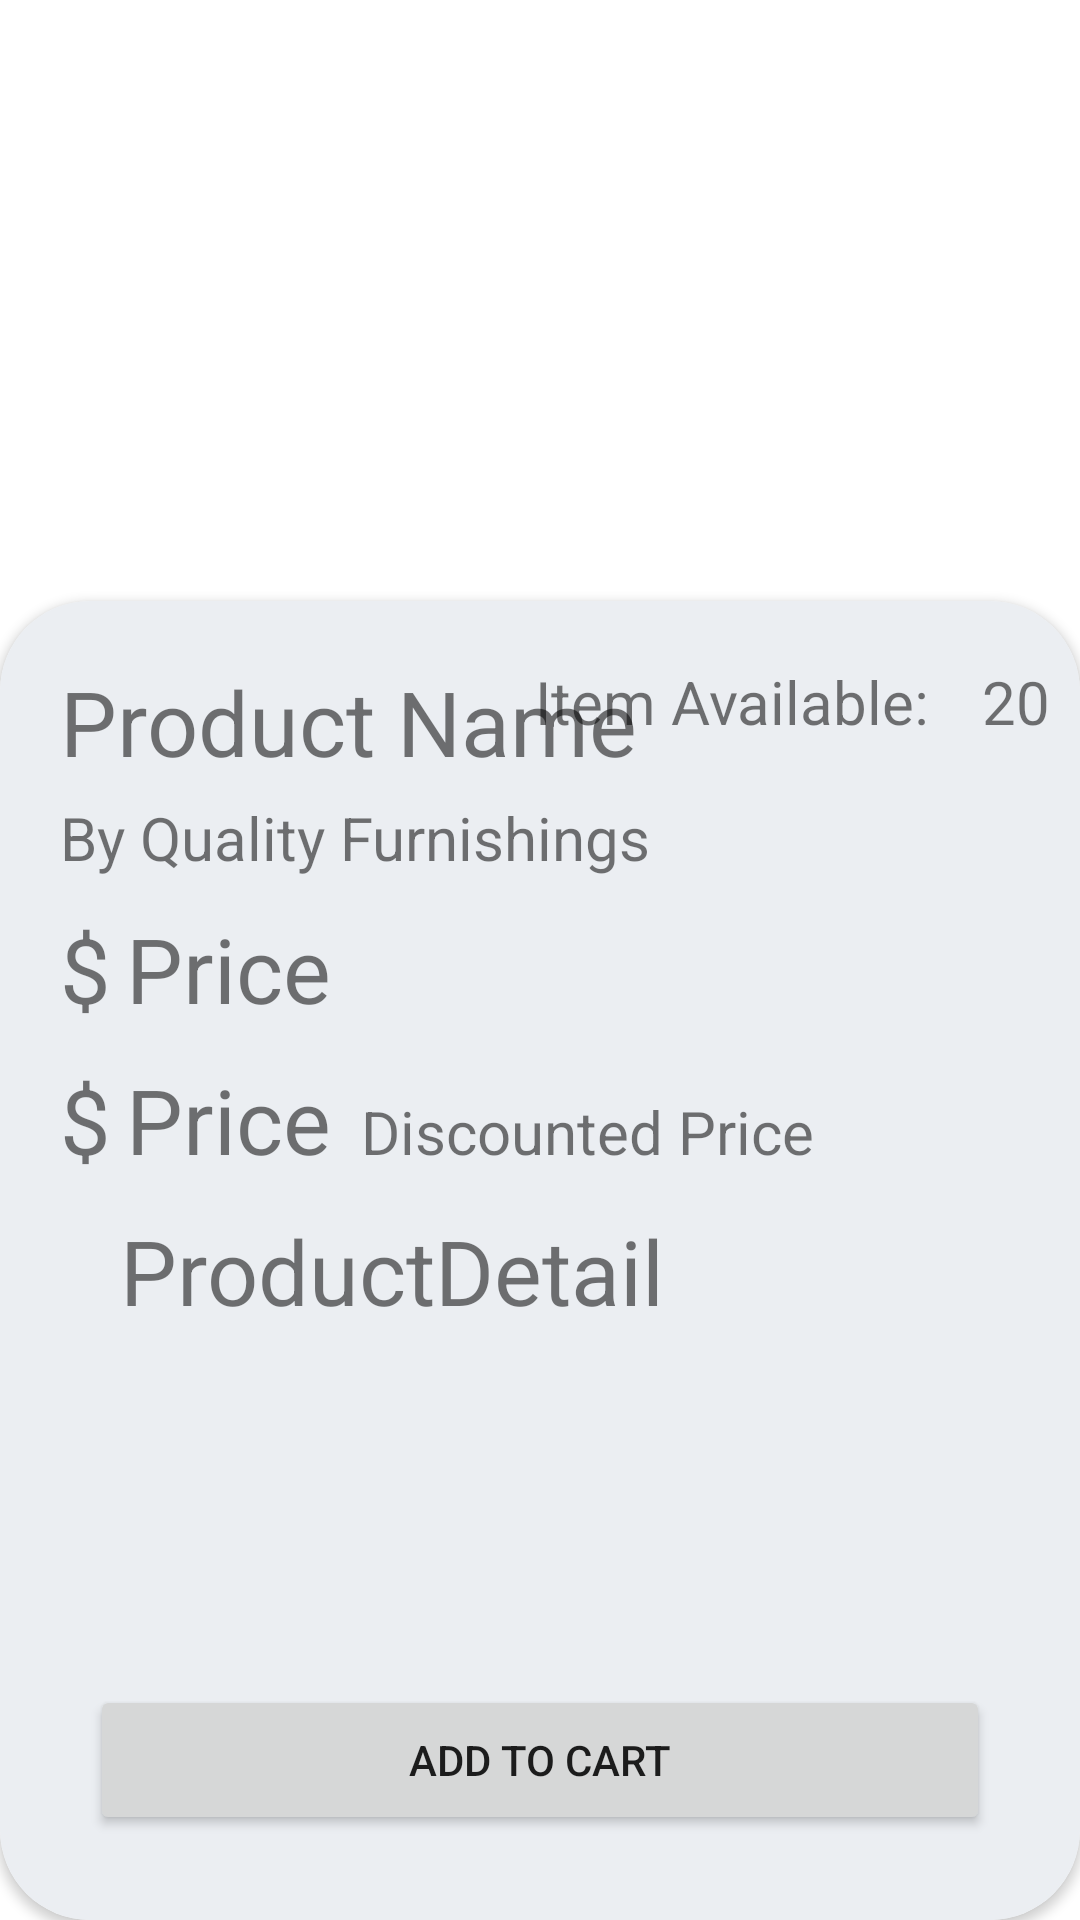

Here is an Android app screen rendered from its layout file. Give the layout XML and the strings, colors and styles it references.
<!-- AndroidManifest.xml: application theme Theme.QualityFurnishings -->
<!-- res/layout/fragment_detail.xml -->
<?xml version="1.0" encoding="utf-8"?>
<LinearLayout xmlns:android="http://schemas.android.com/apk/res/android"
    xmlns:tools="http://schemas.android.com/tools"
    android:layout_width="match_parent"
    android:layout_height="match_parent"
    xmlns:app="http://schemas.android.com/apk/res-auto"
    android:orientation="vertical"
    tools:context=".fragment.DetailFragment">

    <ImageView
        android:id="@+id/ProductImage"
        android:layout_width="match_parent"
        android:layout_height="250dp"
        android:src="@drawable/image"
        android:scaleType="fitCenter"/>
    <androidx.cardview.widget.CardView
        android:layout_width="match_parent"
        android:layout_height="match_parent"
        android:layout_marginTop="-50dp"
        app:cardCornerRadius="30dp"
        >
        <LinearLayout
            android:layout_width="match_parent"
            android:layout_height="match_parent"
            android:background="#ebeef2"
            android:orientation="vertical">
            <RelativeLayout
                android:layout_width="match_parent"
                android:layout_height="wrap_content">
                <TextView
                    android:id="@+id/tvProductName"
                    android:layout_width="wrap_content"
                    android:layout_height="wrap_content"
                    android:text="Product Name"
                    android:layout_marginTop="20dp"
                    android:layout_marginLeft="20dp"
                    android:textSize="30sp"/>
                <TextView
                    android:id="@+id/itemavialable"
                    android:layout_width="wrap_content"
                    android:layout_height="wrap_content"
                    android:text="Item Available:"
                    android:layout_marginTop="20dp"
                    android:layout_alignParentEnd="true"
                    android:textSize="20sp"
                    android:layout_marginRight="50dp"
                    android:layout_alignParentRight="true" />
                <TextView
                    android:id="@+id/tvitemcount"
                    android:layout_width="wrap_content"
                    android:layout_height="wrap_content"
                    android:text="20"
                    android:layout_alignParentEnd="true"
                    android:textSize="20sp"
                    android:layout_marginTop="20dp"
                    android:layout_marginRight="10dp"
                    android:layout_alignParentRight="true" />

            </RelativeLayout>

            <TextView
                android:layout_width="wrap_content"
                android:layout_height="wrap_content"
                android:text="By Quality Furnishings"
                android:layout_marginTop="5dp"
                android:layout_marginLeft="20dp"
                android:textSize="20sp"/>
            <LinearLayout
                android:id="@+id/originalpriceview"
                android:layout_width="wrap_content"
                android:layout_height="wrap_content"
                android:orientation="horizontal"
                android:layout_marginTop="10dp">
                <TextView
                    android:id="@+id/originaldollar"
                    android:layout_width="wrap_content"
                    android:layout_height="wrap_content"
                    android:text="$"
                    android:layout_marginLeft="20dp"
                    android:textSize="30sp"/>
                <TextView
                    android:id="@+id/tvPrice"
                    android:layout_width="wrap_content"
                    android:layout_height="wrap_content"
                    android:text="Price"
                    android:layout_marginLeft="5dp"
                    android:textSize="30sp"/>
            </LinearLayout>
            <LinearLayout
                android:id="@+id/discountview"
                android:layout_width="wrap_content"
                android:layout_height="wrap_content"
                android:orientation="horizontal"
                android:layout_marginTop="10dp">
                <TextView
                    android:id="@+id/discountdollar"
                    android:layout_width="wrap_content"
                    android:layout_height="wrap_content"
                    android:text="$"
                    android:layout_marginLeft="20dp"
                    android:textSize="30sp"/>
                <TextView
                    android:id="@+id/tvDiscount"
                    android:layout_width="wrap_content"
                    android:layout_height="wrap_content"
                    android:text="Price"
                    android:layout_marginLeft="5dp"
                    android:textSize="30sp"/>
                <TextView
                    android:layout_width="wrap_content"
                    android:layout_height="wrap_content"
                    android:text="Discounted Price"
                    android:layout_marginLeft="10dp"
                    android:textSize="20sp"/>
            </LinearLayout>
            <LinearLayout
                android:layout_width="wrap_content"
                android:layout_height="wrap_content"
                android:orientation="horizontal"
                android:gravity="center"
                android:layout_marginTop="10dp">
                <ImageView
                    android:layout_width="15dp"
                    android:layout_height="15dp"
                    android:layout_marginLeft="20dp"
                    android:src="@drawable/blackcircle"
                    android:textSize="30sp"/>
                <TextView
                    android:layout_width="wrap_content"
                    android:layout_height="wrap_content"
                    android:text="ProductDetail"
                    android:layout_marginLeft="5dp"
                    android:textSize="30sp"/>
            </LinearLayout>
            <TextView
                android:id="@+id/tvDescription"
                android:layout_width="match_parent"
                android:layout_height="100dp"
                android:layout_marginLeft="20dp"
                android:layout_marginRight="20dp"
                />
            <LinearLayout
                android:layout_width="match_parent"
                android:layout_height="match_parent"
                android:gravity="center"
                android:orientation="vertical">
                <Button
                    android:id="@+id/btAddtocart"
                    android:layout_width="300dp"
                    android:layout_height="50dp"
                    android:layout_marginBottom="10dp"
                    android:text="Add To Cart"/>
            </LinearLayout>



        </LinearLayout>
    </androidx.cardview.widget.CardView>

</LinearLayout>
<!-- resources referenced by this layout -->
<resources>
  <style name="Theme.QualityFurnishings" parent="Theme.MaterialComponents.DayNight.NoActionBar">
          
          <item name="colorPrimary">@color/blue</item>
          <item name="colorPrimaryVariant">@color/blue</item>
          <item name="colorOnPrimary">@color/white</item>
          
          <item name="colorSecondary">@color/teal_200</item>
          <item name="colorSecondaryVariant">@color/teal_700</item>
          <item name="colorOnSecondary">@color/black</item>
          
          <item name="android:statusBarColor" tools:targetApi="l">?attr/colorPrimaryVariant</item>
          
      </style>
  <color name="blue">#1F2633</color>
  <color name="white">#FFFFFFFF</color>
  <color name="teal_200">#FF03DAC5</color>
  <color name="teal_700">#FF018786</color>
  <color name="black">#FF000000</color>
</resources>
